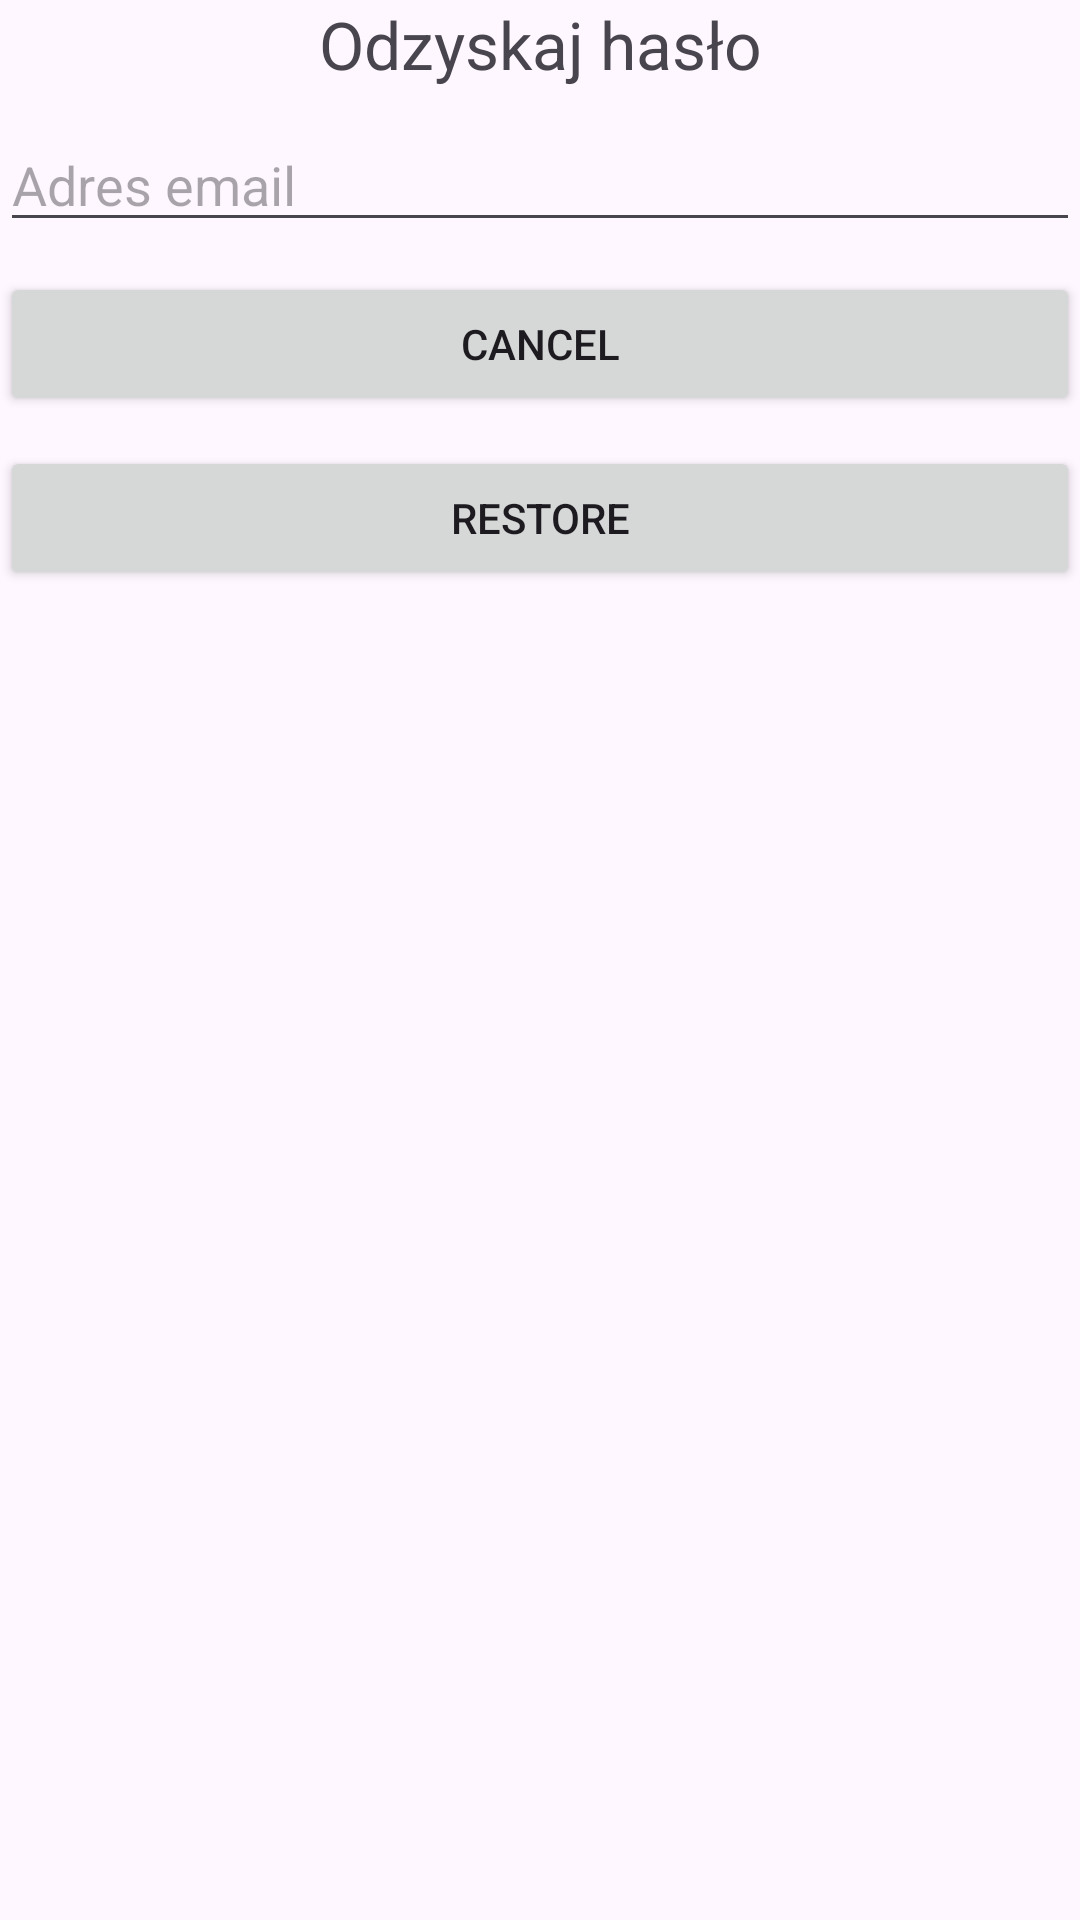

This screen was rendered from an Android layout file. Write that file and the resources it references.
<!-- AndroidManifest.xml: application theme Theme.JsonPlaceholderAppNew -->
<!-- res/layout/fragment_password_reset.xml -->
<?xml version="1.0" encoding="utf-8"?>
<LinearLayout xmlns:android="http://schemas.android.com/apk/res/android"
    xmlns:tools="http://schemas.android.com/tools"
    android:layout_width="match_parent"
    android:layout_height="match_parent"
    android:orientation="vertical"
    tools:context=".PasswordResetFragment">

    
    <TextView
        android:layout_width="match_parent"
        android:layout_height="wrap_content"
        android:text="Odzyskaj hasło"
        android:textSize="22dp"
        android:textAlignment="center"/>

    <EditText
        android:id="@+id/email"
        android:layout_width="match_parent"
        android:layout_height="wrap_content"
        android:layout_marginTop="10dp"
        android:hint="Adres email"/>

    <Button
        android:id="@+id/cancel"
        android:layout_width="match_parent"
        android:layout_height="wrap_content"
        android:layout_marginTop="10dp"
        android:text="CANCEL"/>

    <Button
        android:id="@+id/restore"
        android:layout_width="match_parent"
        android:layout_height="wrap_content"
        android:layout_marginTop="10dp"
        android:text="RESTORE"/>

</LinearLayout>
<!-- resources referenced by this layout -->
<resources>
  <style name="Theme.JsonPlaceholderAppNew" parent="Base.Theme.JsonPlaceholderAppNew" />
  <style name="Base.Theme.JsonPlaceholderAppNew" parent="Theme.Material3.DayNight.NoActionBar">
          
          
      </style>
</resources>
